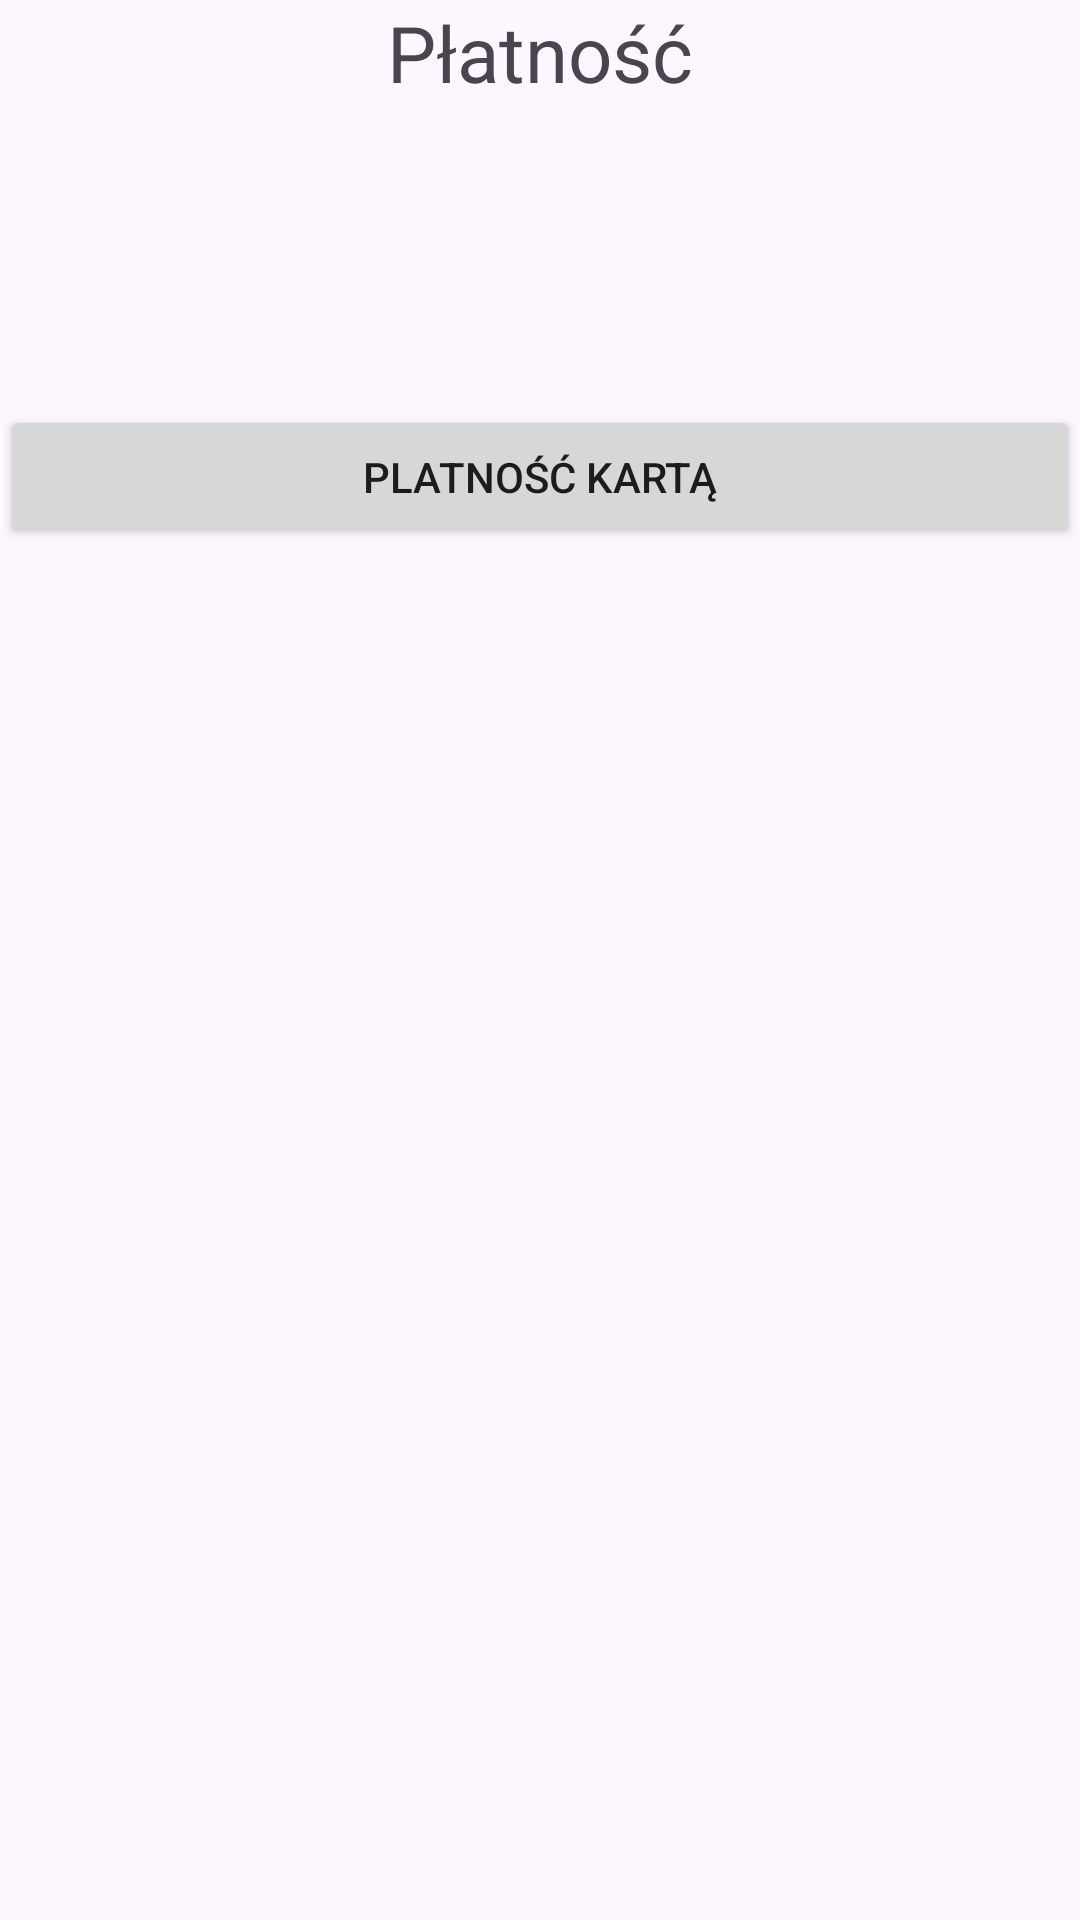

Here is an Android app screen rendered from its layout file. Give the layout XML and the strings, colors and styles it references.
<!-- AndroidManifest.xml: application theme Theme.ParkingMapApp -->
<!-- res/layout/activity_payment.xml -->
<?xml version="1.0" encoding="utf-8"?>
<LinearLayout xmlns:android="http://schemas.android.com/apk/res/android"
    xmlns:app="http://schemas.android.com/apk/res-auto"
    xmlns:tools="http://schemas.android.com/tools"
    android:id="@+id/main"
    android:layout_width="match_parent"
    android:layout_height="match_parent"
    tools:context=".PaymentActivity"
    android:orientation="vertical">

    <TextView
        android:text="Płatność"
        android:textAlignment="center"
        android:textSize="26dp"
        android:layout_width="match_parent"
        android:layout_height="wrap_content"/>

    <Button
        android:id="@+id/btn_pay"
        android:layout_width="match_parent"
        android:layout_height="wrap_content"
        android:text="Platność kartą"
        android:layout_marginTop="100dp"/>

</LinearLayout>
<!-- resources referenced by this layout -->
<resources>
  <style name="Theme.ParkingMapApp" parent="Base.Theme.ParkingMapApp" />
  <style name="Base.Theme.ParkingMapApp" parent="Theme.Material3.DayNight.NoActionBar">
          
          
      </style>
</resources>
